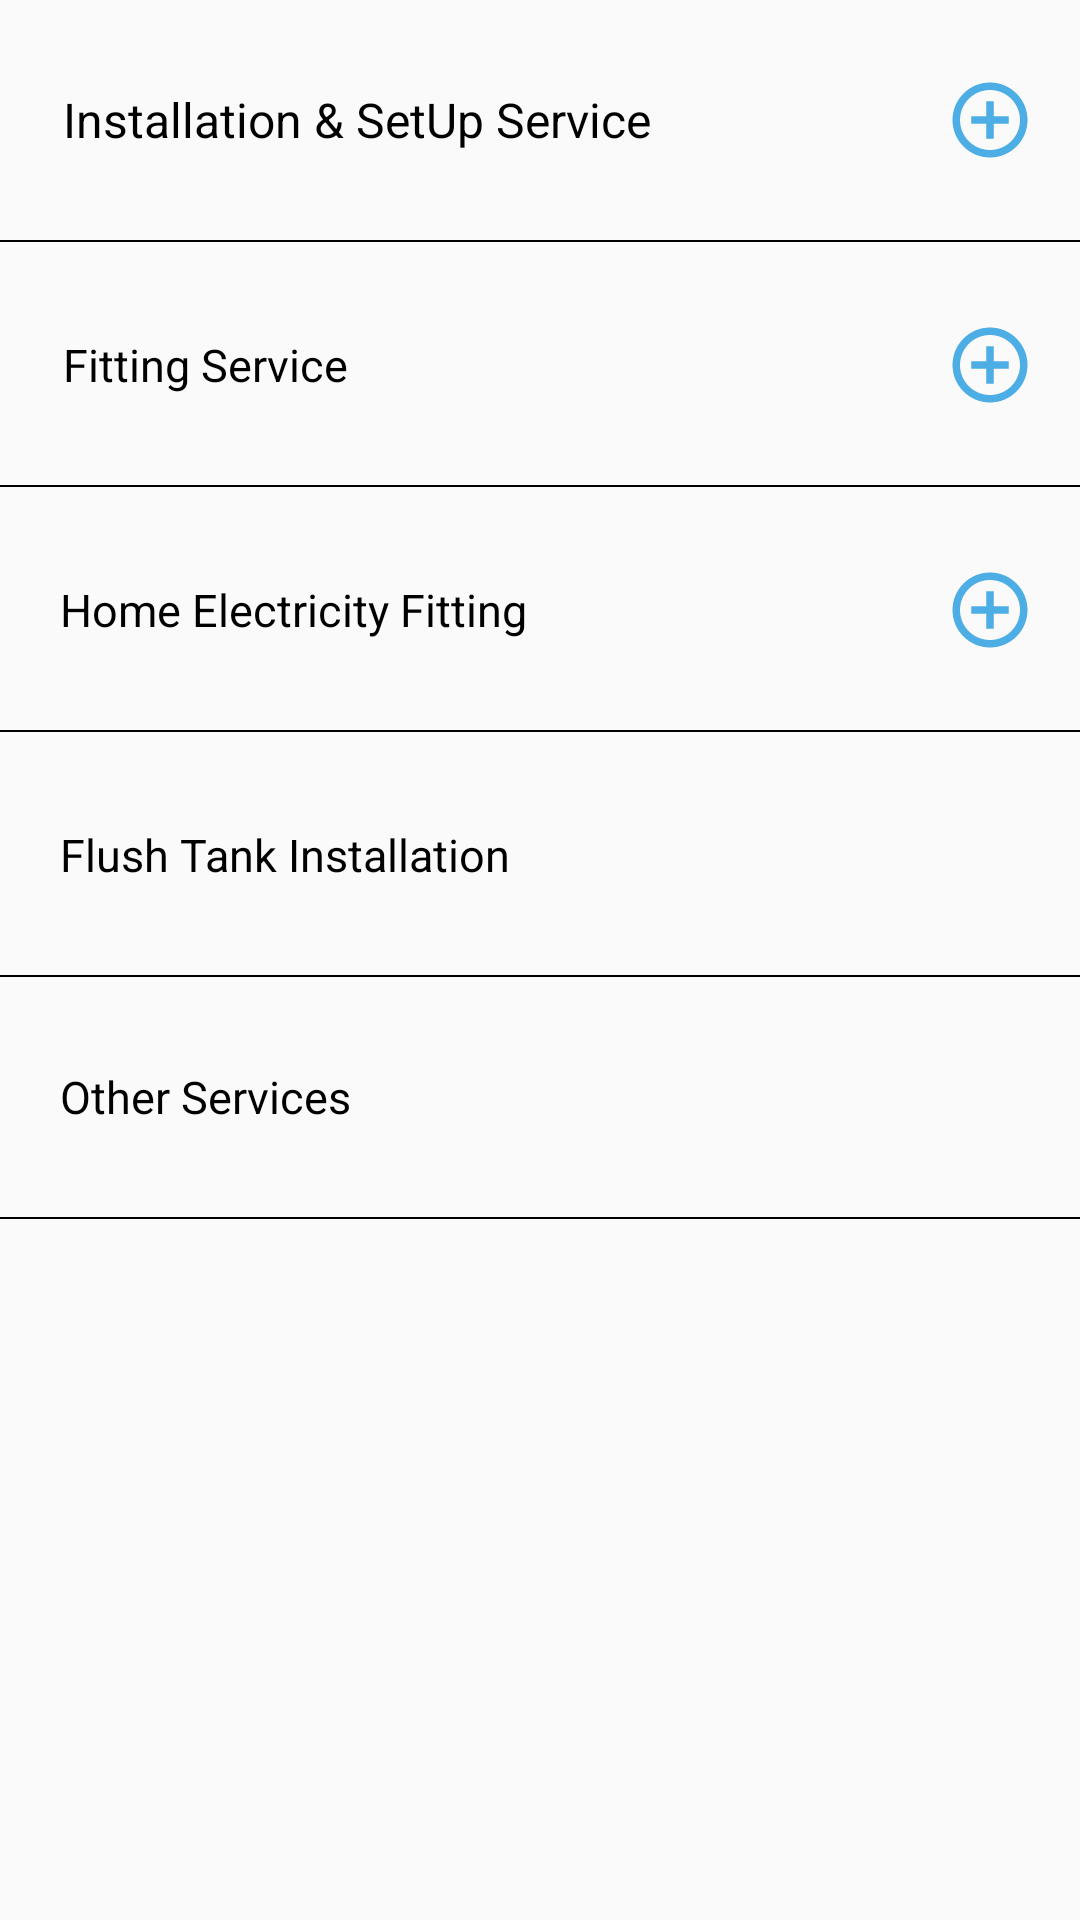

Android layout source for this screen:
<!-- AndroidManifest.xml: application theme AppTheme -->
<!-- res/layout/activity_plumber.xml -->
<?xml version="1.0" encoding="utf-8"?>
<LinearLayout xmlns:android="http://schemas.android.com/apk/res/android"
    xmlns:app="http://schemas.android.com/apk/res-auto"
    xmlns:tools="http://schemas.android.com/tools"
    android:layout_width="match_parent"
    android:layout_height="match_parent"
    tools:context=".PlumberActivity"
    android:orientation="vertical">

    <LinearLayout
        android:layout_width="match_parent"
        android:layout_height="match_parent"
        android:orientation="vertical">

        <LinearLayout
            android:layout_width="match_parent"
            android:layout_height="80dp"
            android:orientation="horizontal"
            android:elevation="10dp">

            <TextView
                android:layout_width="300dp"
                android:layout_height="80dp"
                android:gravity="center_vertical"
                android:background="?android:attr/selectableItemBackground"
                android:clickable="true"
                android:focusable="true"
                android:padding="16dp"
                android:text="Installation &amp; SetUp Service"
                android:textSize="16dp"
                android:textColor="#000000"
                android:layout_marginLeft="5dp">
            </TextView>

            <ImageView
                android:id="@+id/imgbtn1"
                android:layout_width="30dp"
                android:layout_height="30dp"
                android:visibility="visible"
                android:src="@drawable/ic_baseline_add_circle_outline_24"
                android:layout_gravity="center_vertical"
                android:layout_marginLeft="10dp">
            </ImageView>

        </LinearLayout>

        <LinearLayout
            android:id="@+id/img1ll1"
            android:layout_width="match_parent"
            android:layout_height="wrap_content"
            android:background="#fff"
            android:layout_marginLeft="50dp"
            android:visibility="gone"
            android:orientation="vertical">

            <ListView
                android:id="@+id/list1"
                android:layout_width="match_parent"
                android:layout_height="200dp"
                android:padding="8dp"
                android:backgroundTint="#fff"
                android:clickable="true"
                android:focusable="true">
            </ListView>

        </LinearLayout>

        <TextView
            android:layout_width="match_parent"
            android:layout_height="0.5dp"
            android:background="#000000">
        </TextView>

        <LinearLayout
            android:layout_width="match_parent"
            android:layout_height="80dp"
            android:layout_marginTop="1dp"
            android:elevation="10dp"
            android:orientation="horizontal">

            <TextView
                android:layout_width="300dp"
                android:layout_height="80dp"
                android:layout_gravity="center"
                android:padding="16dp"
                android:background="?android:attr/selectableItemBackground"
                android:clickable="true"
                android:focusable="true"
                android:gravity="center_vertical"
                android:text="Fitting Service"
                android:textSize="15dp"
                android:textColor="#000000"
                android:layout_marginLeft="5dp">
            </TextView>

            <ImageView
                android:id="@+id/imgbtn2"
                android:layout_width="30dp"
                android:layout_height="30dp"
                android:visibility="visible"
                android:src="@drawable/ic_baseline_add_circle_outline_24"
                android:layout_gravity="center_vertical"
                android:layout_marginLeft="10dp">
            </ImageView>

        </LinearLayout>
        <LinearLayout
            android:id="@+id/img2ll1"
            android:layout_width="match_parent"
            android:layout_height="wrap_content"
            android:background="#fff"
            android:layout_marginLeft="50dp"
            android:visibility="gone"
            android:orientation="vertical">

            <ListView
                android:id="@+id/list2"
                android:layout_width="match_parent"
                android:layout_height="100dp"
                android:padding="8dp"
                android:backgroundTint="#fff"
                android:clickable="true"
                android:focusable="true">
            </ListView>

        </LinearLayout>

        <TextView
            android:layout_width="match_parent"
            android:layout_height="0.5dp"
            android:background="#000000">
        </TextView>

        <LinearLayout
            android:layout_width="match_parent"
            android:layout_height="80dp"
            android:layout_marginTop="1dp"
            android:elevation="10dp"
            android:orientation="horizontal">

            <TextView
                android:layout_width="300dp"
                android:layout_height="80dp"
                android:layout_gravity="center"
                android:padding="15dp"
                android:gravity="center_vertical"
                android:text="Home Electricity Fitting"
                android:textSize="15dp"
                android:textColor="#000000"
                android:layout_marginLeft="5dp">
            </TextView>

            <ImageView
                android:id="@+id/imgbtn3"
                android:layout_width="30dp"
                android:visibility="visible"
                android:layout_height="30dp"
                android:src="@drawable/ic_baseline_add_circle_outline_24"
                android:layout_gravity="center_vertical"
                android:layout_marginLeft="10dp">
            </ImageView>

        </LinearLayout>

        <LinearLayout
            android:id="@+id/img3ll1"
            android:layout_width="match_parent"
            android:layout_height="wrap_content"
            android:background="#fff"
            android:layout_marginLeft="50dp"
            android:visibility="gone"
            android:orientation="vertical">

            <ListView
                android:id="@+id/list3"
                android:layout_width="match_parent"
                android:layout_height="100dp"
                android:padding="8dp"
                android:backgroundTint="#fff"
                android:clickable="true"
                android:focusable="true">
            </ListView>

        </LinearLayout>

        <TextView
            android:layout_width="match_parent"
            android:layout_height="0.5dp"
            android:background="#000000">
        </TextView>

        <LinearLayout
            android:layout_width="match_parent"
            android:layout_height="80dp"
            android:layout_marginTop="1dp"
            android:elevation="10dp"
            android:orientation="horizontal">

            <TextView
                android:layout_width="300dp"
                android:layout_height="80dp"
                android:gravity="center_vertical"
                android:padding="15dp"
                android:text="Flush Tank Installation"
                android:textSize="15dp"
                android:textColor="#000000"
                android:layout_marginLeft="5dp">
            </TextView>

            
            
            
            
            
            
            
            
            

        </LinearLayout>

        <TextView
            android:layout_width="match_parent"
            android:layout_height="0.5dp"
            android:background="#000000">
        </TextView>

        <LinearLayout
            android:layout_width="match_parent"
            android:layout_height="80dp">

            <TextView
                android:id="@+id/others"
                android:layout_width="match_parent"
                android:layout_height="match_parent"
                android:text="Other Services"
                android:gravity="center_vertical"
                android:padding="15dp"
                android:textSize="15dp"
                android:textColor="#000000"
                android:layout_marginLeft="5dp">
            </TextView>

        </LinearLayout>

        <TextView
            android:layout_width="match_parent"
            android:layout_height="0.5dp"
            android:background="#000000">
        </TextView>

    </LinearLayout>


</LinearLayout>
<!-- resources referenced by this layout -->
<resources>
  <!-- drawable ic_baseline_add_circle_outline_24 (drawable) -->
  <vector android:height="24dp" android:tint="#4DADE5"
      android:viewportHeight="24" android:viewportWidth="24"
      android:width="24dp" xmlns:android="http://schemas.android.com/apk/res/android">
      <path android:fillColor="@android:color/white" android:pathData="M13,7h-2v4L7,11v2h4v4h2v-4h4v-2h-4L13,7zM12,2C6.48,2 2,6.48 2,12s4.48,10 10,10 10,-4.48 10,-10S17.52,2 12,2zM12,20c-4.41,0 -8,-3.59 -8,-8s3.59,-8 8,-8 8,3.59 8,8 -3.59,8 -8,8z"/>
  </vector>
  <style name="AppTheme" parent="Theme.AppCompat.Light.DarkActionBar">
          
          <item name="colorPrimary">@color/colorPrimary</item>
          <item name="colorPrimaryDark">#535355</item>
          <item name="colorAccent">@color/colorAccent</item>
      </style>
  <color name="colorPrimary">#6200EE</color>
  <color name="colorAccent">#03DAC5</color>
</resources>
